Image classification data set "dataset" (hugoruiz00/clasificador_hojas_ia on GitHub). Class labels (10): almendra, ficus benjamina, chaya, encino, guayaba, mora, nispero, pata de vaca, roble, tulip tree.

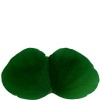
Label: pata de vaca

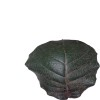
Label: roble

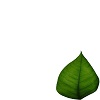
Label: guayaba

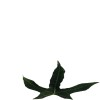
Label: chaya

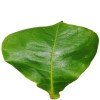
Label: almendra

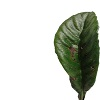
Label: nispero
